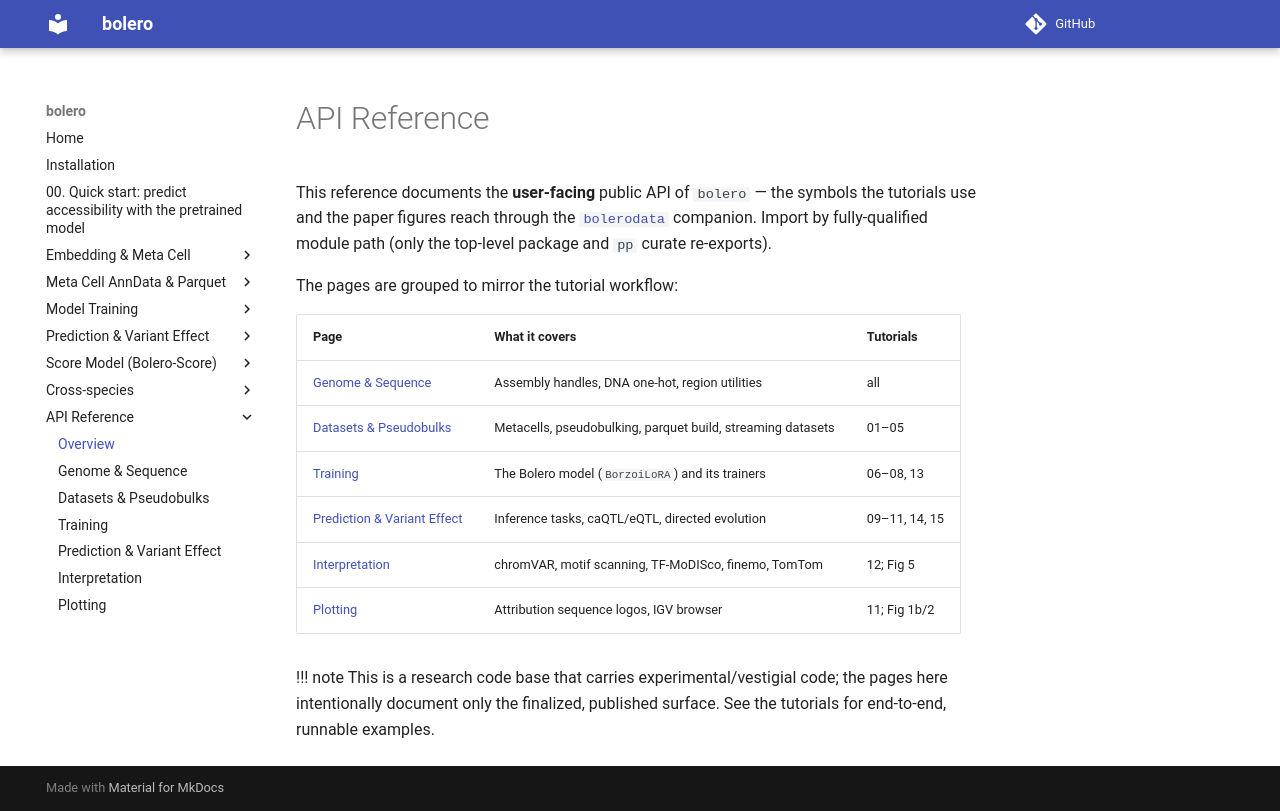

repository: liuhlab/bolero · page: api/index.html · generator: mkdocs

# API Reference

This reference documents the **user-facing** public API of `bolero` — the symbols the
tutorials use and the paper figures reach through the
[`bolerodata`](https://github.com/liuhlab/bolerodata) companion. Import by fully-qualified
module path (only the top-level package and `pp` curate re-exports).

The pages are grouped to mirror the tutorial workflow:

| Page | What it covers | Tutorials |
|---|---|---|
| [Genome & Sequence](genome_sequence.md) | Assembly handles, DNA one-hot, region utilities | all |
| [Datasets & Pseudobulks](datasets_pseudobulks.md) | Metacells, pseudobulking, parquet build, streaming datasets | 01–05 |
| [Training](training.md) | The Bolero model (`BorzoiLoRA`) and its trainers | 06–08, 13 |
| [Prediction & Variant Effect](prediction.md) | Inference tasks, caQTL/eQTL, directed evolution | 09–11, 14, 15 |
| [Interpretation](interpretation.md) | chromVAR, motif scanning, TF-MoDISco, finemo, TomTom | 12; Fig 5 |
| [Plotting](plotting.md) | Attribution sequence logos, IGV browser | 11; Fig 1b/2 |

!!! note
    This is a research code base that carries experimental/vestigial code; the pages here
    intentionally document only the finalized, published surface. See the tutorials for
    end-to-end, runnable examples.
